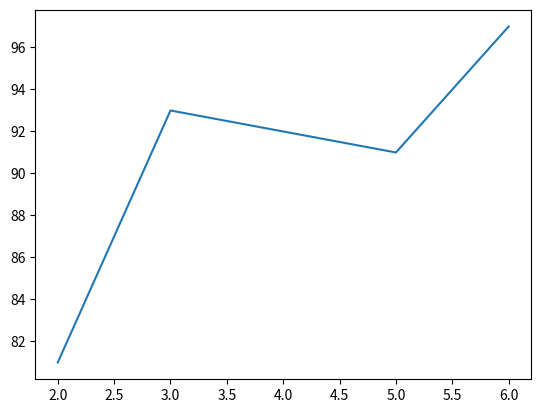

Write the Python code that produced this figure.
from matplotlib import pyplot as plt

plt.plot([2, 3, 5, 6], [81, 93, 91, 97])
plt.show()